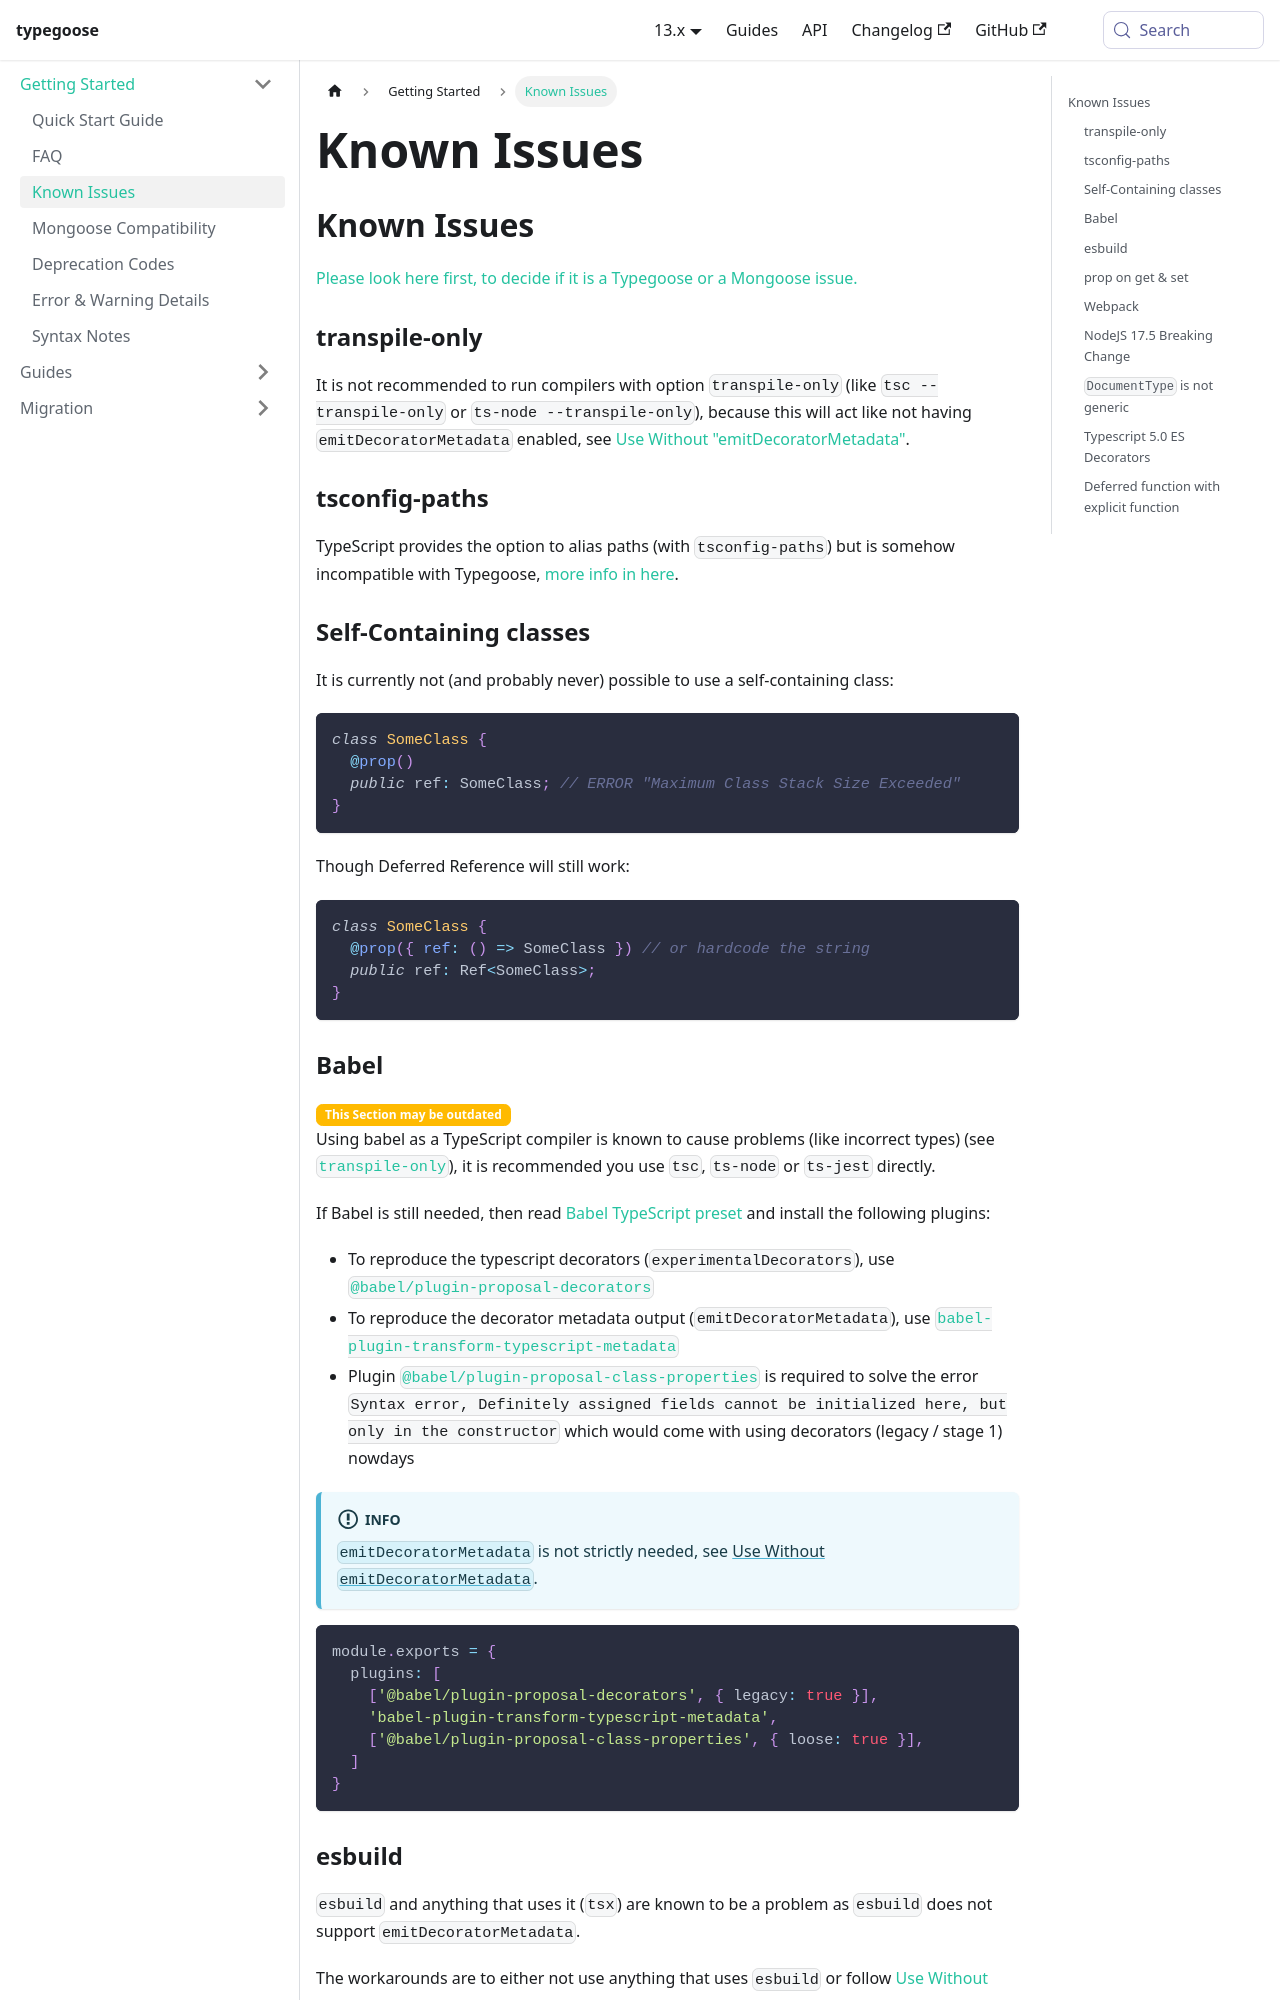

repository: typegoose/typegoose · page: docs/guides/known-issues/index.html · generator: docusaurus

---
id: known-issues
title: 'Known Issues'
---

## Known Issues

[Please look here first, to decide if it is a Typegoose or a Mongoose issue.](https://github.com/Automattic/mongoose/issues?utf8=✓&q=is%3Aissue+involves%3Ahasezoey)

### transpile-only

It is not recommended to run compilers with option `transpile-only` (like `tsc --transpile-only` or `ts-node --transpile-only`), because this will act like not having `emitDecoratorMetadata` enabled, see [Use Without "emitDecoratorMetadata"](./use-without-emitDecoratorMetadata.md).

### tsconfig-paths

TypeScript provides the option to alias paths (with `tsconfig-paths`) but is somehow incompatible with Typegoose, [more info in here](https://github.com/szokodiakos/typegoose/issues/392).

### Self-Containing classes

It is currently not (and probably never) possible to use a self-containing class:

```ts
class SomeClass {
  @prop()
  public ref: SomeClass; // ERROR "Maximum Class Stack Size Exceeded"
}
```

Though Deferred Reference will still work:

```ts
class SomeClass {
  @prop({ ref: () => SomeClass }) // or hardcode the string
  public ref: Ref<SomeClass>;
}
```

### Babel

<span class="badge badge--warning">This Section may be outdated</span>

Using babel as a TypeScript compiler is known to cause problems (like incorrect types) (see [`transpile-only`](#transpile-only)), it is recommended you use `tsc`, `ts-node` or `ts-jest` directly.

If Babel is still needed, then read [Babel TypeScript preset](https://babeljs.io/docs/en/babel-preset-typescript) and install the following plugins:  

- To reproduce the typescript decorators (`experimentalDecorators`), use [`@babel/plugin-proposal-decorators`](https://babeljs.io/docs/en/babel-plugin-proposal-decorators)
- To reproduce the decorator metadata output (`emitDecoratorMetadata`), use [`babel-plugin-transform-typescript-metadata`](https://github.com/leonardfactory/babel-plugin-transform-typescript-metadata)
- Plugin [`@babel/plugin-proposal-class-properties`](https://babeljs.io/docs/en/babel-plugin-proposal-class-properties) is required to solve the error `Syntax error, Definitely assigned fields cannot be initialized here, but only in the constructor` which would come with using decorators (legacy / stage 1) nowdays

:::info
`emitDecoratorMetadata` is not strictly needed, see [Use Without `emitDecoratorMetadata`](./use-without-emitDecoratorMetadata.md).
:::

```js
module.exports = {
  plugins: [
    ['@babel/plugin-proposal-decorators', { legacy: true }],
    'babel-plugin-transform-typescript-metadata',
    ['@babel/plugin-proposal-class-properties', { loose: true }],
  ]
}
```
